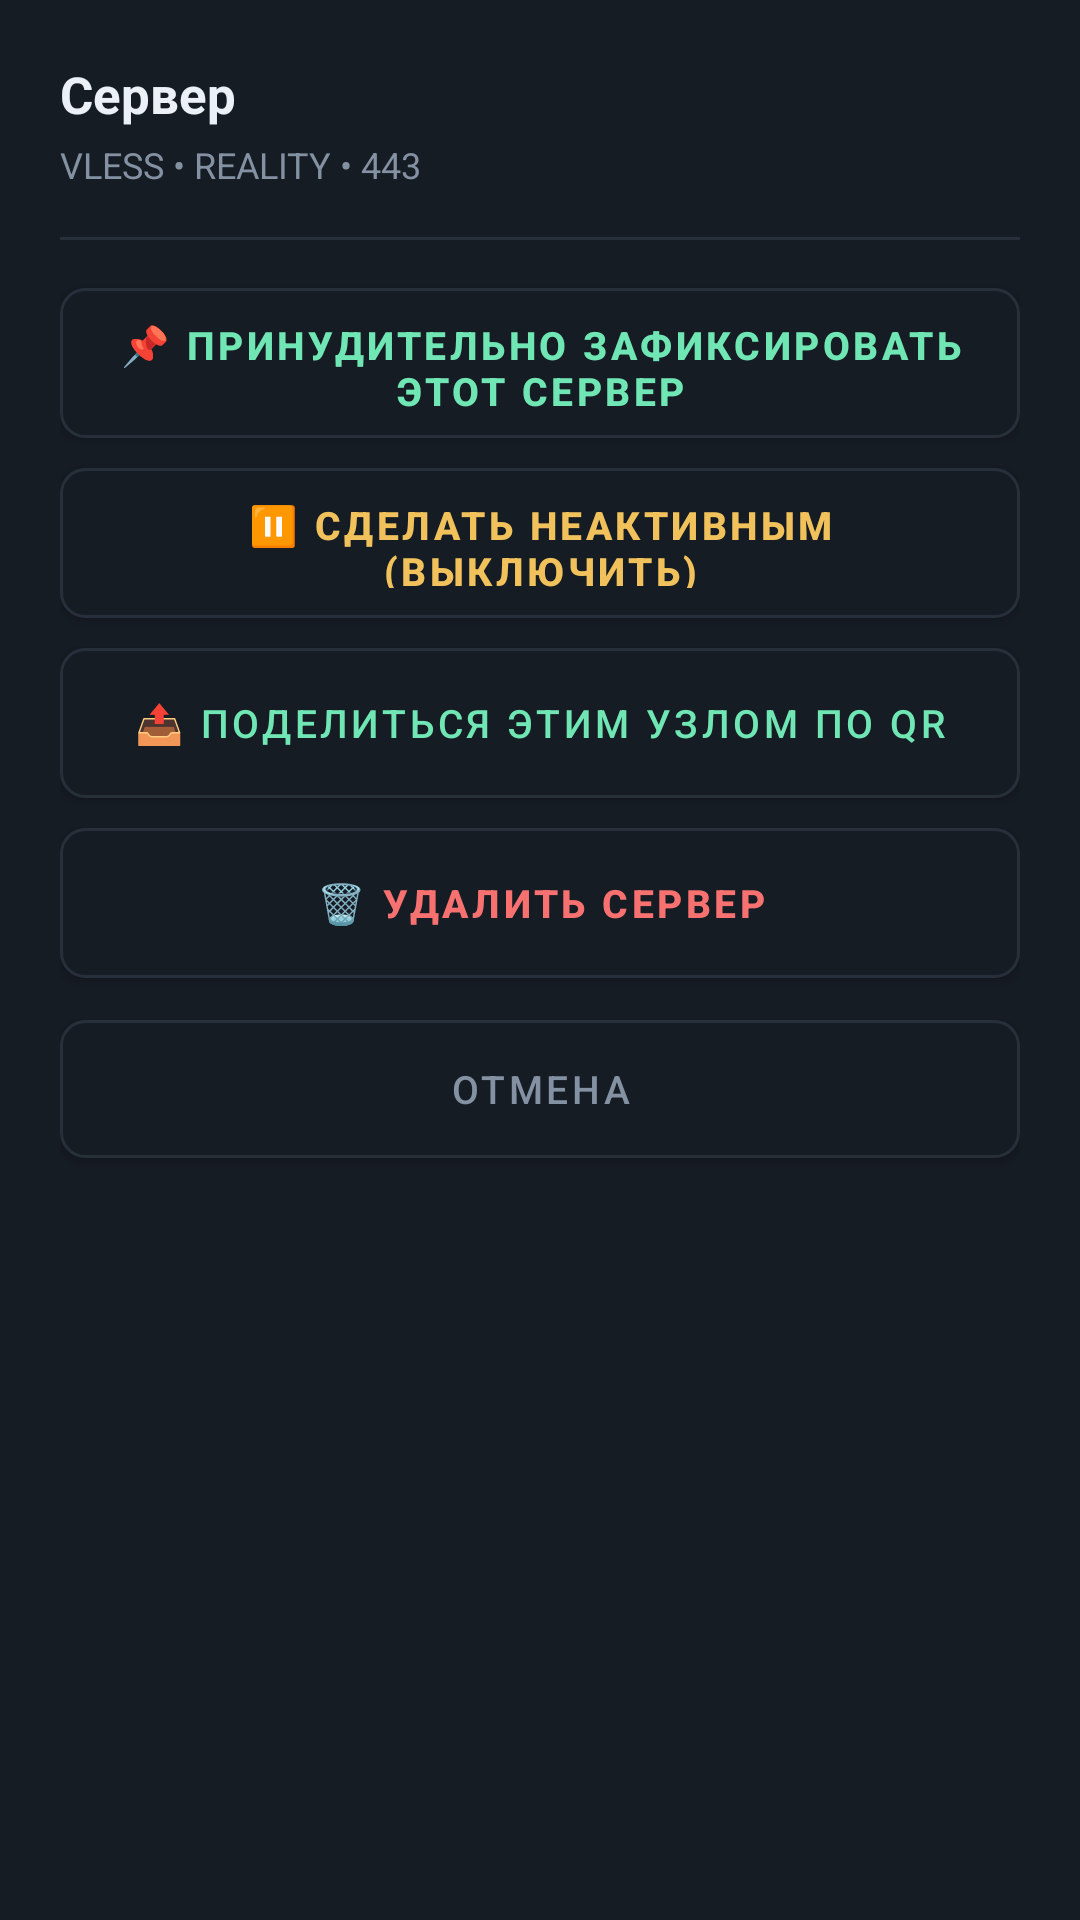

Here is an Android app screen rendered from its layout file. Give the layout XML and the strings, colors and styles it references.
<!-- AndroidManifest.xml: application theme Theme.EvertyMultiLink -->
<!-- res/layout/dialog_node_actions.xml -->
<?xml version="1.0" encoding="utf-8"?>
<LinearLayout xmlns:android="http://schemas.android.com/apk/res/android"
    xmlns:app="http://schemas.android.com/apk/res-auto"
    android:layout_width="match_parent"
    android:layout_height="wrap_content"
    android:background="@color/bg_card"
    android:orientation="vertical"
    android:padding="20dp">

    <TextView
        android:id="@+id/tvActionNodeTitle"
        android:layout_width="match_parent"
        android:layout_height="wrap_content"
        android:ellipsize="end"
        android:maxLines="2"
        android:text="Сервер"
        android:textColor="@color/text_primary"
        android:textSize="17sp"
        android:textStyle="bold" />

    <TextView
        android:id="@+id/tvActionNodeDetails"
        android:layout_width="match_parent"
        android:layout_height="wrap_content"
        android:layout_marginTop="4dp"
        android:text="VLESS • REALITY • 443"
        android:textColor="@color/text_muted"
        android:textSize="12sp" />

    <View
        android:layout_width="match_parent"
        android:layout_height="1dp"
        android:layout_marginTop="16dp"
        android:layout_marginBottom="16dp"
        android:background="@color/border_card" />

    <com.google.android.material.button.MaterialButton
        android:id="@+id/btnPinNode"
        android:layout_width="match_parent"
        android:layout_height="50dp"
        android:background="@drawable/btn_secondary_selector"
        app:backgroundTint="@null"
        android:focusable="true"
        android:gravity="center"
        android:text="📌 Принудительно зафиксировать этот сервер"
        android:textColor="@color/accent_cyan"
        android:textSize="13sp"
        android:textStyle="bold"
        android:layout_marginBottom="10dp" />

    <com.google.android.material.button.MaterialButton
        android:id="@+id/btnToggleNodeActive"
        android:layout_width="match_parent"
        android:layout_height="50dp"
        android:background="@drawable/btn_secondary_selector"
        app:backgroundTint="@null"
        android:focusable="true"
        android:gravity="center"
        android:text="⏸️ Сделать неактивным (Выключить)"
        android:textColor="@color/accent_orange"
        android:textSize="13sp"
        android:textStyle="bold" />

    <com.google.android.material.button.MaterialButton
        android:id="@+id/btnShareNodeQr"
        android:layout_width="match_parent"
        android:layout_height="50dp"
        android:layout_marginTop="10dp"
        android:background="@drawable/btn_secondary_selector"
        app:backgroundTint="@null"
        android:focusable="true"
        android:gravity="center"
        android:text="📤 Поделиться этим узлом по QR"
        android:textColor="@color/accent_cyan"
        android:textSize="13sp" />

    <com.google.android.material.button.MaterialButton
        android:id="@+id/btnDeleteNode"
        android:layout_width="match_parent"
        android:layout_height="50dp"
        android:layout_marginTop="10dp"
        android:background="@drawable/btn_secondary_selector"
        app:backgroundTint="@null"
        android:focusable="true"
        android:gravity="center"
        android:text="🗑️ Удалить сервер"
        android:textColor="@color/accent_red"
        android:textSize="13sp"
        android:textStyle="bold" />

    <com.google.android.material.button.MaterialButton
        android:id="@+id/btnCancelNodeAction"
        android:layout_width="match_parent"
        android:layout_height="46dp"
        android:layout_marginTop="14dp"
        android:background="@drawable/btn_secondary_selector"
        app:backgroundTint="@null"
        android:focusable="true"
        android:gravity="center"
        android:text="Отмена"
        android:textColor="@color/text_muted"
        android:textSize="13sp" />

</LinearLayout>
<!-- resources referenced by this layout -->
<resources>
  <color name="accent_cyan">#6FE6B4</color>
  <color name="accent_orange">#F1C25C</color>
  <color name="accent_red">#F87171</color>
  <color name="bg_card">#161C24</color>
  <color name="border_card">#272F3B</color>
  <color name="text_muted">#8391A2</color>
  <color name="text_primary">#EBF1F7</color>
  <!-- drawable btn_secondary_selector (drawable) -->
  <?xml version="1.0" encoding="utf-8"?>
  <selector xmlns:android="http://schemas.android.com/apk/res/android">
      <item android:state_focused="true">
          <shape android:shape="rectangle">
              <solid android:color="@color/bg_card" />
              <corners android:radius="8dp" />
              <stroke
                  android:width="2dp"
                  android:color="@color/accent_mint" />
          </shape>
      </item>
      <item android:state_pressed="true">
          <shape android:shape="rectangle">
              <solid android:color="#1F2833" />
              <corners android:radius="8dp" />
              <stroke
                  android:width="1dp"
                  android:color="@color/border_card" />
          </shape>
      </item>
      <item>
          <shape android:shape="rectangle">
              <solid android:color="@color/bg_card" />
              <corners android:radius="8dp" />
              <stroke
                  android:width="1dp"
                  android:color="@color/border_card" />
          </shape>
      </item>
  </selector>
  <style name="Theme.EvertyMultiLink" parent="Theme.MaterialComponents.DayNight.NoActionBar">
          <item name="colorPrimary">@color/accent_mint</item>
          <item name="colorPrimaryVariant">@color/accent_soft</item>
          <item name="colorOnPrimary">@color/white</item>
          <item name="colorSecondary">@color/accent_cyan</item>
          <item name="colorSecondaryVariant">@color/accent_cyan</item>
          <item name="colorOnSecondary">@color/bg_dark</item>
          <item name="android:statusBarColor">@color/bg_dark</item>
          <item name="android:navigationBarColor">@color/bg_dark</item>
          <item name="android:windowBackground">@color/bg_dark</item>
      </style>
  <color name="accent_mint">#6FE6B4</color>
  <color name="accent_soft">#1C342D</color>
  <color name="white">#FFFFFF</color>
  <color name="bg_dark">#0D1117</color>
</resources>
